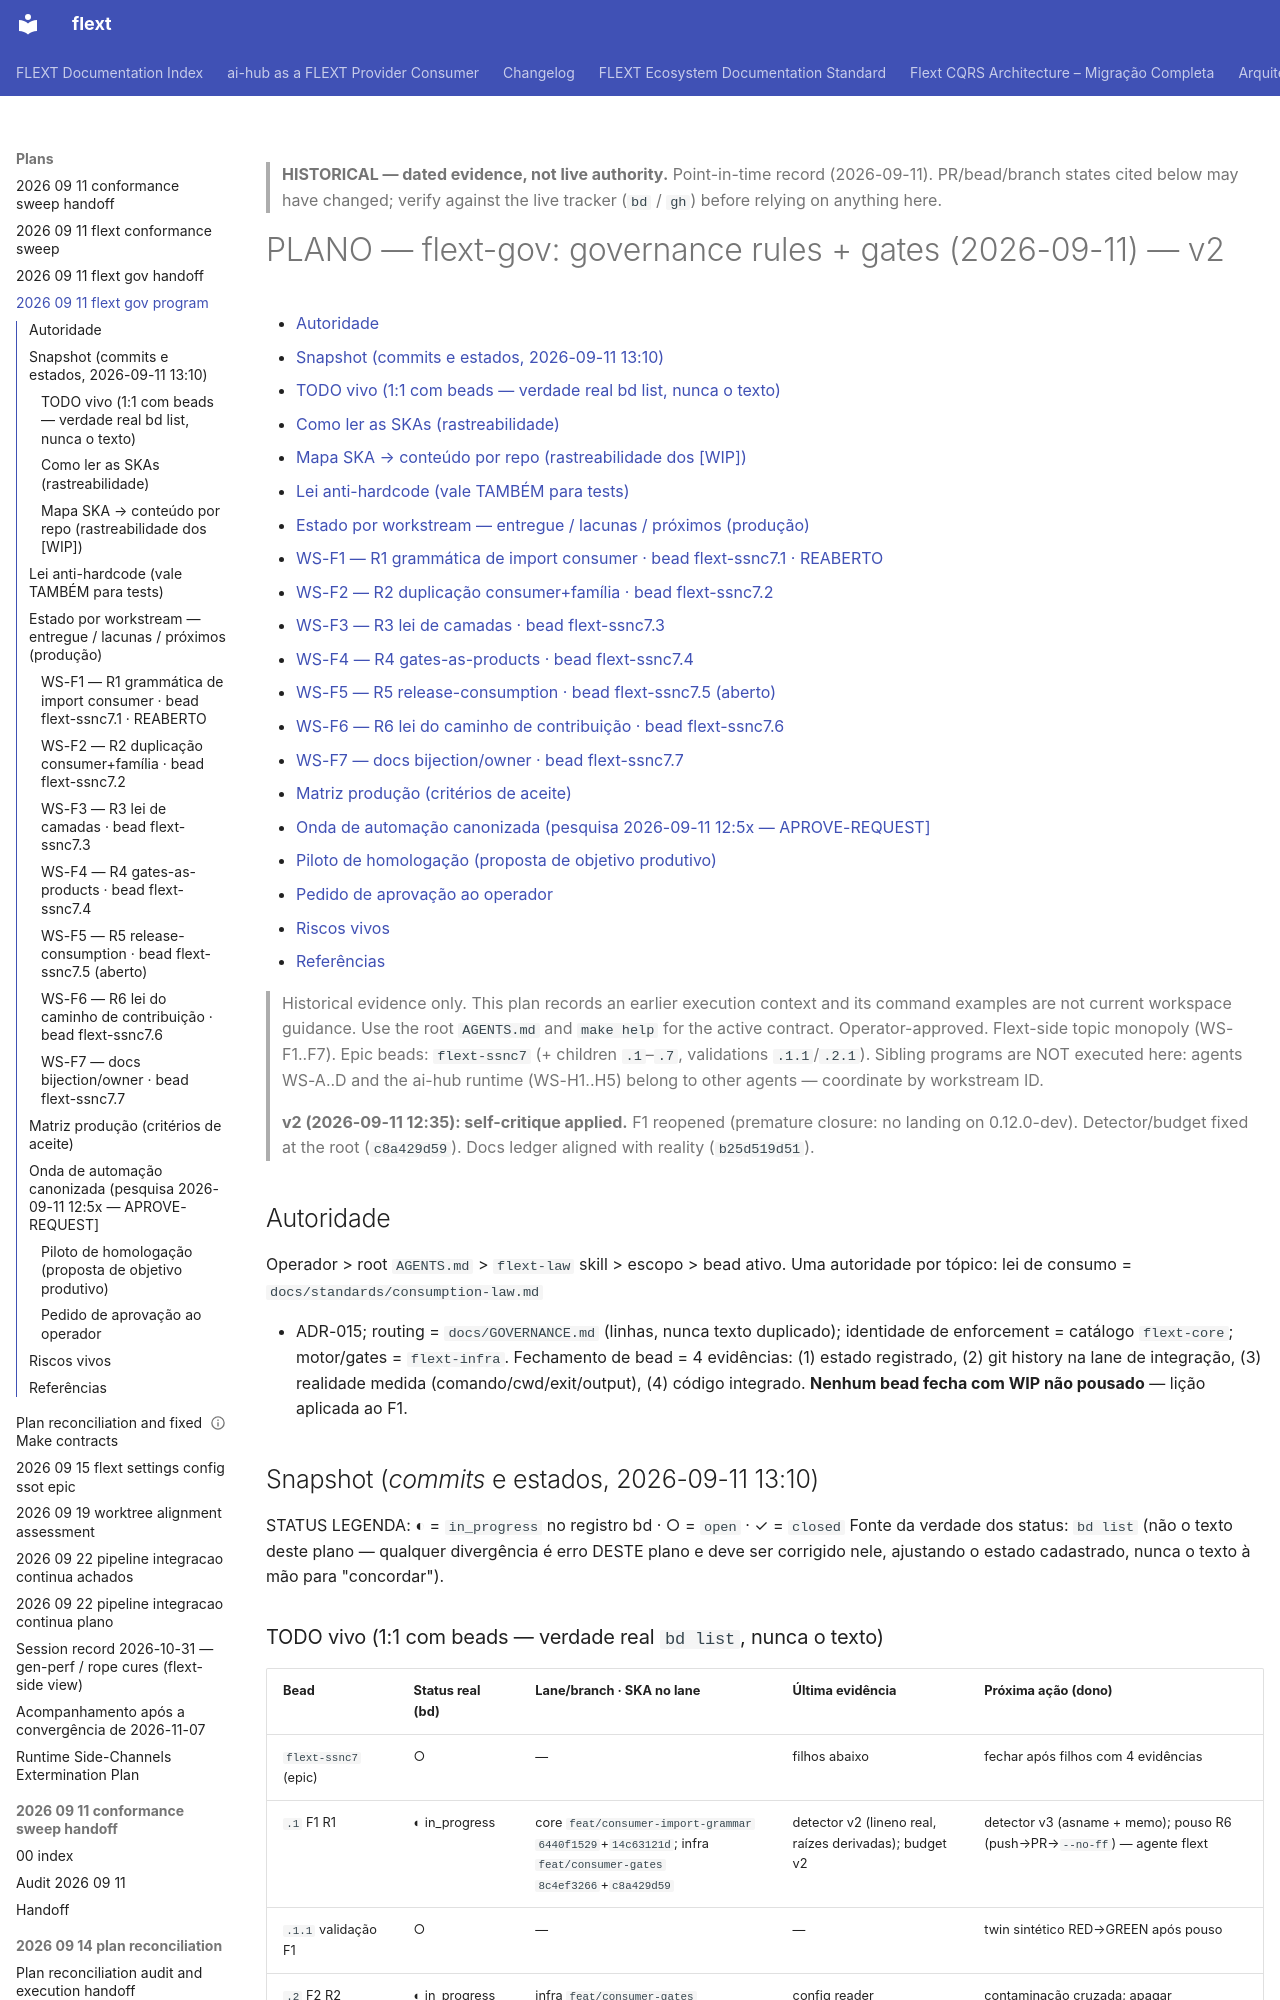

repository: flext-sh/flext · page: plans/2026-09-11-flext-gov-program/index.html · generator: mkdocs

> **HISTORICAL — dated evidence, not live authority.** Point-in-time record
> (2026-09-11). PR/bead/branch states cited below may have changed; verify against the
> live tracker (`bd` / `gh`) before relying on anything here.

# PLANO — flext-gov: governance rules + gates (2026-09-11) — v2

<!-- TOC START -->

- [Autoridade](#autoridade)
- [Snapshot (commits e estados, 2026-09-11 13:10)](#snapshot-commits-e-estados-2026-09-11-1310)
  - [TODO vivo (1:1 com beads — verdade real bd list, nunca o texto)](#todo-vivo-11-com-beads-verdade-real-bd-list-nunca-o-texto)
  - [Como ler as SKAs (rastreabilidade)](#como-ler-as-skas-rastreabilidade)
  - [Mapa SKA → conteúdo por repo (rastreabilidade dos \[WIP\])](#mapa-ska-conteudo-por-repo-rastreabilidade-dos-wip)
- [Lei anti-hardcode (vale TAMBÉM para tests)](#lei-anti-hardcode-vale-tambem-para-tests)
- [Estado por workstream — entregue / lacunas / próximos (produção)](#estado-por-workstream-entregue-lacunas-proximos-producao)
  - [WS-F1 — R1 grammática de import consumer · bead flext-ssnc7.1 · REABERTO](#ws-f1-r1-grammatica-de-import-consumer-bead-flext-ssnc71-reaberto)
  - [WS-F2 — R2 duplicação consumer+família · bead flext-ssnc7.2](#ws-f2-r2-duplicacao-consumerfamilia-bead-flext-ssnc72)
  - [WS-F3 — R3 lei de camadas · bead flext-ssnc7.3](#ws-f3-r3-lei-de-camadas-bead-flext-ssnc73)
  - [WS-F4 — R4 gates-as-products · bead flext-ssnc7.4](#ws-f4-r4-gates-as-products-bead-flext-ssnc74)
  - [WS-F5 — R5 release-consumption · bead flext-ssnc7.5 (aberto)](#ws-f5-r5-release-consumption-bead-flext-ssnc75-aberto)
  - [WS-F6 — R6 lei do caminho de contribuição · bead flext-ssnc7.6](#ws-f6-r6-lei-do-caminho-de-contribuicao-bead-flext-ssnc76)
  - [WS-F7 — docs bijection/owner · bead flext-ssnc7.7](#ws-f7-docs-bijectionowner-bead-flext-ssnc77)
- [Matriz produção (critérios de aceite)](#matriz-producao-criterios-de-aceite)
- [Onda de automação canonizada (pesquisa 2026-09-11 12:5x — APROVE-REQUEST\]](#onda-de-automacao-canonizada-pesquisa-2026-09-11-125x-aprove-request)
  - [Piloto de homologação (proposta de objetivo produtivo)](#piloto-de-homologacao-proposta-de-objetivo-produtivo)
  - [Pedido de aprovação ao operador](#pedido-de-aprovacao-ao-operador)
- [Riscos vivos](#riscos-vivos)
- [Referências](#referencias)

<!-- TOC END -->

> Historical evidence only. This plan records an earlier execution context and its
> command examples are not current workspace guidance. Use the root `AGENTS.md` and
> `make help` for the active contract. Operator-approved. Flext-side topic monopoly
> (WS-F1..F7). Epic beads: `flext-ssnc7` (+ children `.1`–`.7`, validations
> `.1.1`/`.2.1`). Sibling programs are NOT executed here: agents WS-A..D and the ai-hub
> runtime (WS-H1..H5) belong to other agents — coordinate by workstream ID.
>
> **v2 (2026-09-11 12:35): self-critique applied.** F1 reopened (premature closure: no
> landing on 0.12.0-dev). Detector/budget fixed at the root (`c8a429d59`). Docs ledger
> aligned with reality (`b25d519d51`).

## Autoridade

Operador > root `AGENTS.md` > `flext-law` skill > escopo > bead ativo. Uma autoridade
por tópico: lei de consumo = `docs/standards/consumption-law.md`

- ADR-015; routing = `docs/GOVERNANCE.md` (linhas, nunca texto duplicado); identidade de
  enforcement = catálogo `flext-core`; motor/gates = `flext-infra`. Fechamento de bead =
  4 evidências: (1) estado registrado, (2) git history na lane de integração, (3)
  realidade medida (comando/cwd/exit/output), (4) código integrado.
  **Nenhum bead fecha com WIP não pousado** — lição aplicada ao F1.

## Snapshot (*commits* e estados, 2026-09-11 13:10)

STATUS LEGENDA: ◐ = `in_progress` no registro bd · ○ = `open` · ✓ = `closed` Fonte da
verdade dos status: `bd list` (não o texto deste plano — qualquer divergência é erro
DESTE plano e deve ser corrigido nele, ajustando o estado cadastrado, nunca o texto à
mão para "concordar").
